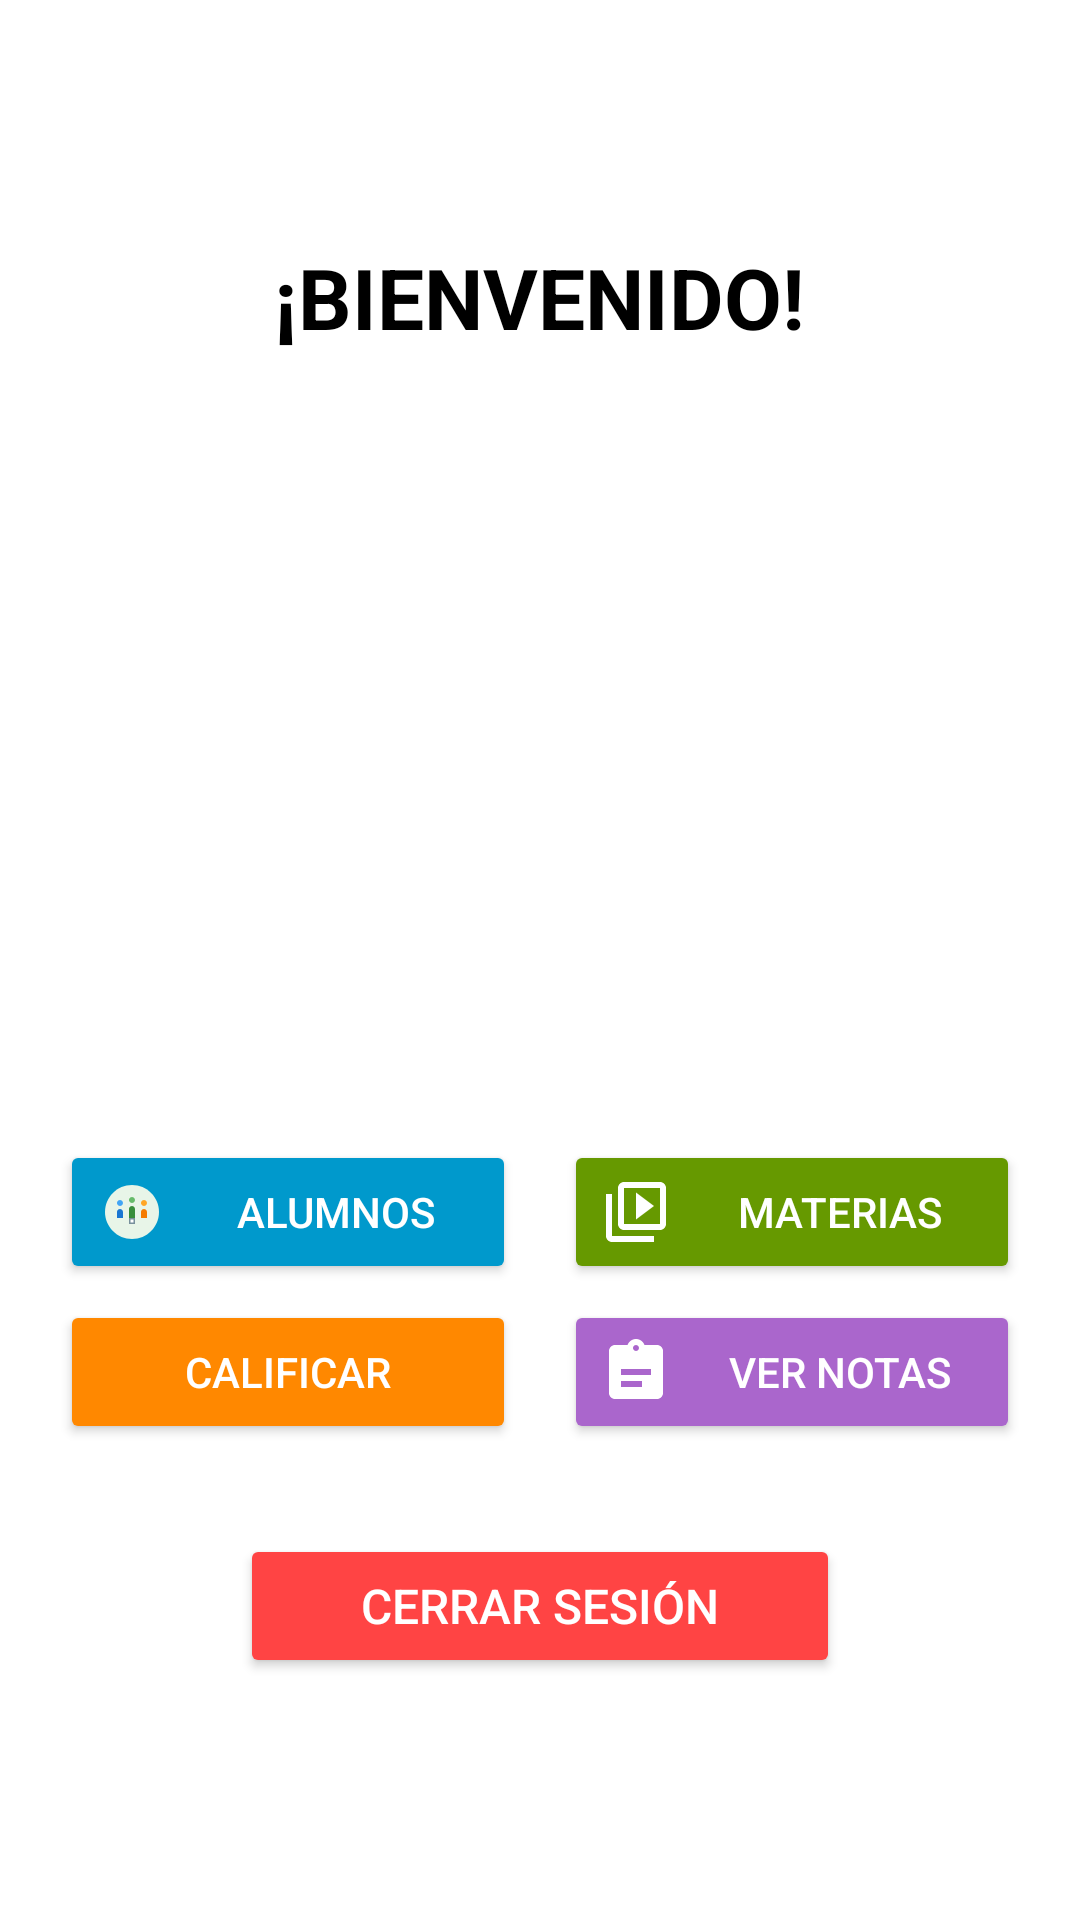

Here is an Android app screen rendered from its layout file. Give the layout XML and the strings, colors and styles it references.
<!-- AndroidManifest.xml: application theme Theme.Practica6Calificaciones -->
<!-- res/layout/activity_main3.xml -->
<?xml version="1.0" encoding="utf-8"?>
<LinearLayout xmlns:android="http://schemas.android.com/apk/res/android"
    xmlns:app="http://schemas.android.com/apk/res-auto"
    xmlns:tools="http://schemas.android.com/tools"
    android:id="@+id/main"
    android:layout_width="match_parent"
    android:layout_height="match_parent"
    android:orientation="vertical"
    android:padding="20dp"
    android:gravity="center"
    android:background="@color/white"
    tools:context=".MainActivity3">

    <TextView
        android:layout_width="wrap_content"
        android:layout_height="wrap_content"
        android:text="¡BIENVENIDO!"
        android:background="@color/white"
        android:textColor="@color/black"
        android:textSize="28sp"
        android:textStyle="bold"
        android:layout_marginBottom="30dp"/>

    <ImageView
        android:id="@+id/imageViewUsuario"
        android:layout_width="150dp"
        android:layout_height="150dp"
        android:layout_gravity="center_horizontal"
        android:layout_marginBottom="20dp"
        android:src="@drawable/user_default"
        android:contentDescription="Imagen de usuario"/>

    <TextView
        android:id="@+id/textViewUsuario"
        android:layout_width="match_parent"
        android:layout_height="wrap_content"
        android:textAlignment="center"
        android:background="@color/white"
        android:textColor="@color/black"
        android:textSize="24sp"
        android:layout_marginBottom="30dp"
        tools:text="Nombre de usuario"/>

    <LinearLayout
        android:layout_width="match_parent"
        android:layout_height="wrap_content"
        android:orientation="horizontal"
        android:layout_marginBottom="16px">

        <Button
            android:id="@+id/btnAlumnos"
            android:layout_width="0dp"
            android:layout_height="wrap_content"
            android:layout_weight="1"
            android:layout_marginEnd="8dp"
            android:text="Alumnos"
            android:drawableLeft="@drawable/ic_alumnos"
            android:drawablePadding="8dp"
            android:textColor="@color/white"
            android:backgroundTint="@android:color/holo_blue_dark"
            android:paddingStart="12dp"
            android:paddingEnd="12dp"/>

        <Button
            android:id="@+id/btnMaterias"
            android:layout_width="0dp"
            android:layout_height="wrap_content"
            android:layout_weight="1"
            android:layout_marginStart="8dp"
            android:text="Materias"
            android:drawableLeft="@drawable/ic_materias"
            android:drawablePadding="8dp"
            android:textColor="@color/white"
            android:backgroundTint="@android:color/holo_green_dark"
            android:paddingStart="12dp"
            android:paddingEnd="12dp"/>
    </LinearLayout>

    <LinearLayout
        android:layout_width="match_parent"
        android:layout_height="wrap_content"
        android:orientation="horizontal"
        android:layout_marginBottom="30dp">

        <Button
            android:id="@+id/btnCalificaciones"
            android:layout_width="0dp"
            android:layout_height="wrap_content"
            android:layout_weight="1"
            android:layout_marginEnd="8dp"
            android:text="Calificar"
            android:drawableLeft="@drawable/ic_calificar"
            android:drawablePadding="8dp"
            android:textColor="@color/white"
            android:backgroundTint="@android:color/holo_orange_dark"
            android:paddingStart="12dp"
            android:paddingEnd="12dp"/>

        <Button
            android:id="@+id/btnVerCalificaciones"
            android:layout_width="0dp"
            android:layout_height="wrap_content"
            android:layout_weight="1"
            android:layout_marginStart="8dp"
            android:text="Ver Notas"
            android:drawableLeft="@drawable/ic_notas"
            android:drawablePadding="8dp"
            android:textColor="@color/white"
            android:backgroundTint="@android:color/holo_purple"
            android:paddingStart="12dp"
            android:paddingEnd="12dp"/>
    </LinearLayout>

    <Button
        android:id="@+id/buttonSalir"
        android:layout_width="200dp"
        android:layout_height="wrap_content"
        android:layout_gravity="center_horizontal"
        android:text="CERRAR SESIÓN"
        android:textColor="@color/white"
        android:textSize="16sp"
        android:backgroundTint="@android:color/holo_red_light"/>

</LinearLayout>
<!-- resources referenced by this layout -->
<resources>
  <!-- drawable ic_alumnos (drawable) -->
  <vector xmlns:android="http://schemas.android.com/apk/res/android"
      android:width="24dp"
      android:height="24dp"
      android:viewportWidth="24"
      android:viewportHeight="24">
  
      
      <path
          android:fillColor="#E8F5E8"
          android:pathData="M12,3c-4.97,0 -9,4.03 -9,9s4.03,9 9,9 9,-4.03 9,-9 -4.03,-9 -9,-9z"/>
  
      
      <path
          android:fillColor="#42A5F5"
          android:pathData="M8,8c-0.55,0 -1,0.45 -1,1s0.45,1 1,1 1,-0.45 1,-1 -0.45,-1 -1,-1z"/>
  
      <path
          android:fillColor="#1976D2"
          android:pathData="M8,11c-0.55,0 -1,0.45 -1,1v2h2v-2c0,-0.55 -0.45,-1 -1,-1z"/>
  
      
      <path
          android:fillColor="#66BB6A"
          android:pathData="M12,7c-0.55,0 -1,0.45 -1,1s0.45,1 1,1 1,-0.45 1,-1 -0.45,-1 -1,-1z"/>
  
      <path
          android:fillColor="#388E3C"
          android:pathData="M12,10c-0.55,0 -1,0.45 -1,1v3h2v-3c0,-0.55 -0.45,-1 -1,-1z"/>
  
      
      <path
          android:fillColor="#FFA726"
          android:pathData="M16,8c-0.55,0 -1,0.45 -1,1s0.45,1 1,1 1,-0.45 1,-1 -0.45,-1 -1,-1z"/>
  
      <path
          android:fillColor="#F57C00"
          android:pathData="M16,11c-0.55,0 -1,0.45 -1,1v2h2v-2c0,-0.55 -0.45,-1 -1,-1z"/>
  
      
      <path
          android:fillColor="#78909C"
          android:pathData="M11,14h2v2h-2z"/>
  
      
      <path
          android:fillColor="#FFFFFF"
          android:pathData="M11.5,14.5h1v1h-1z"/>
  </vector>
  <!-- drawable ic_materias (drawable) -->
  <vector xmlns:android="http://schemas.android.com/apk/res/android"
      android:width="24dp"
      android:height="24dp"
      android:viewportWidth="24"
      android:viewportHeight="24"
      android:tint="?attr/colorOnPrimary">
      <path
          android:fillColor="@android:color/white"
          android:pathData="M4,6L2,6v14c0,1.1 0.9,2 2,2h14v-2L4,20L4,6zM20,2L8,2c-1.1,0 -2,0.9 -2,2v12c0,1.1 0.9,2 2,2h12c1.1,0 2,-0.9 2,-2L22,4c0,-1.1 -0.9,-2 -2,-2zM20,16L8,16L8,4h12v12zM12,5.5v9l6,-4.5z"/>
  </vector>
  <!-- drawable ic_notas (drawable) -->
  <vector xmlns:android="http://schemas.android.com/apk/res/android"
      android:width="24dp"
      android:height="24dp"
      android:viewportWidth="24"
      android:viewportHeight="24"
      android:tint="?attr/colorOnPrimary">
      <path
          android:fillColor="@android:color/white"
          android:pathData="M19,3h-4.18C14.4,1.84 13.3,1 12,1c-1.3,0 -2.4,0.84 -2.82,2L5,3c-1.1,0 -2,0.9 -2,2v14c0,1.1 0.9,2 2,2h14c1.1,0 2,-0.9 2,-2L21,5c0,-1.1 -0.9,-2 -2,-2zM12,3c0.55,0 1,0.45 1,1s-0.45,1 -1,1 -1,-0.45 -1,-1 0.45,-1 1,-1zM14,17L7,17v-2h7v2zM17,13L7,13v-2h10v2z"/>
  </vector>
  <style name="Theme.Practica6Calificaciones" parent="Base.Theme.Practica6Calificaciones" />
  <style name="Base.Theme.Practica6Calificaciones" parent="Theme.Material3.DayNight.NoActionBar">
          
          
      </style>
  <!-- not gathered from this repository: default colours our renderer supplied (Android Studio template values) -->
  <color name="black">#FF000000</color>
  <color name="white">#FFFFFFFF</color>
</resources>
